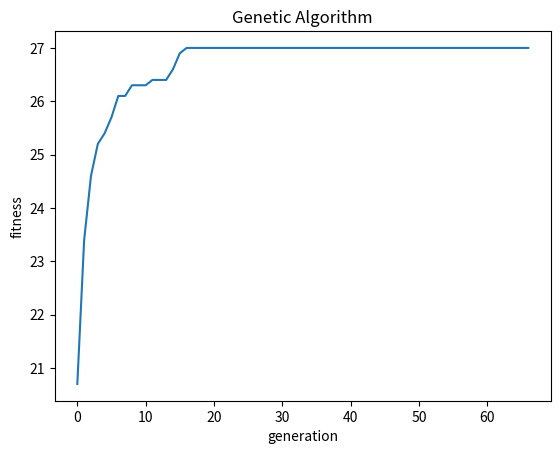

The matplotlib source for this figure:
#!/usr/bin/env python3
# -*- coding: utf-8 -*-
"""
Created on Sun May 15 08:34:24 2022

@author: arpanrajpurohit
"""
import random
import itertools
import matplotlib.pyplot as plt

QUEENS = 8
NUM_CHESS_COLS = 8
POPULATION_SIZE = 10
NUM_ITERATIONS = 100000
MUTATION_PCT = 0.4
COMBINATIONS = 56
MIXING_NUMBER = 2
PARENT_COUNT = 2
MAX_FITNESS = 28

def create_population():
    population = []

    for chromosome in range(POPULATION_SIZE):
        new = [random.randrange(QUEENS) for col_nu in range(QUEENS)]
        population.append(new)
    
    return population

def fitness(parent):
    fitness = 0
    for col_nu in range(NUM_CHESS_COLS):
        par_col = parent[col_nu]
        
        for other_col_nu in range(NUM_CHESS_COLS):    
            par_other_col = parent[other_col_nu]
            
            if other_col_nu == col_nu:
                continue
            if par_other_col == par_col:
                continue
            if other_col_nu + par_other_col == col_nu + par_col:
                continue
            if other_col_nu - par_other_col == col_nu - par_col:
                continue
            
            fitness += 1
    return fitness/2

def selection(population):
    parents = []
    print("Population")
    for chromosome in population:
        fit = fitness(chromosome)
        if random.randrange(COMBINATIONS) < fit:
            parents.append(chromosome)    
        print(f'{chromosome}. Fitness: {fit}')
    return parents

def crossover(parents):
    random_spots = random.sample(range(QUEENS), PARENT_COUNT - 1)
    children = []
    parent_combos = list(itertools.permutations(parents, PARENT_COUNT))
    print("Children")
    for parent_combo in parent_combos:
        child1 = []
        child2 = []
        div_start = 0
        for parent_ind, random_spot in enumerate(random_spots):
            first_part_by1st_parent = parent_combo[parent_ind][div_start:random_spot]
            first_part_by2nd_parent = parent_combo[-1][div_start:random_spot]
            child1.append(first_part_by1st_parent)
            child2.append(first_part_by2nd_parent)
            div_start = random_spot
            second_part_by1st_parent = parent_combo[parent_ind][random_spot:]
            second_part_by2nd_parent = parent_combo[-1][random_spot:]
            child1.append(second_part_by2nd_parent)
            child2.append(second_part_by1st_parent)
        flat_child1 = list(itertools.chain(*child1))
        flat_child2 = list(itertools.chain(*child2))
        fit_child1  = fitness(flat_child1)
        fit_child2  = fitness(flat_child2)
        print(f'Child-1: {flat_child1}. Fitness: {fit_child1}')
        print(f'Child-2: {flat_child2}. Fitness: {fit_child2}')
        children.append(flat_child1)
        children.append(flat_child2)
    return children
            
        
def mutate(child):
    child_size = len(child)
    for row in range(child_size):
        if random.random() < MUTATION_PCT:
            child[row] = random.randrange(QUEENS)
    return child

def genetic_algo(population):
    
    parents = selection(population)

    children = crossover(parents)

    children = list(map(mutate, children))

    new_gen = children

    for ind in population:
        new_gen.append(ind)

    new_gen = sorted(new_gen, key=lambda ind: fitness(ind), reverse=True)[:POPULATION_SIZE]

    return new_gen

def get_avg(population): 
    fitnesses = []
    for chromosome in population: 
        fit = fitness(chromosome)
        fitnesses.append(fit)
    return sum(fitnesses) / len(fitnesses)

if __name__ == "__main__":
    gen = 0
    population = create_population()
    generations = []
    avg_fitnesses = []
    while fitness(population[0]) != MAX_FITNESS or gen > NUM_ITERATIONS:
        avg_fitness = get_avg(population)
        print('Generation: '+ str(gen))
        population = genetic_algo(population)
        generations.append(gen)
        avg_fitnesses.append(avg_fitness)
        gen += 1
    plt.plot(generations,avg_fitnesses)
    plt.title('Genetic Algorithm')
    plt.xlabel('generation')
    plt.ylabel('fitness')
    plt.show()
    